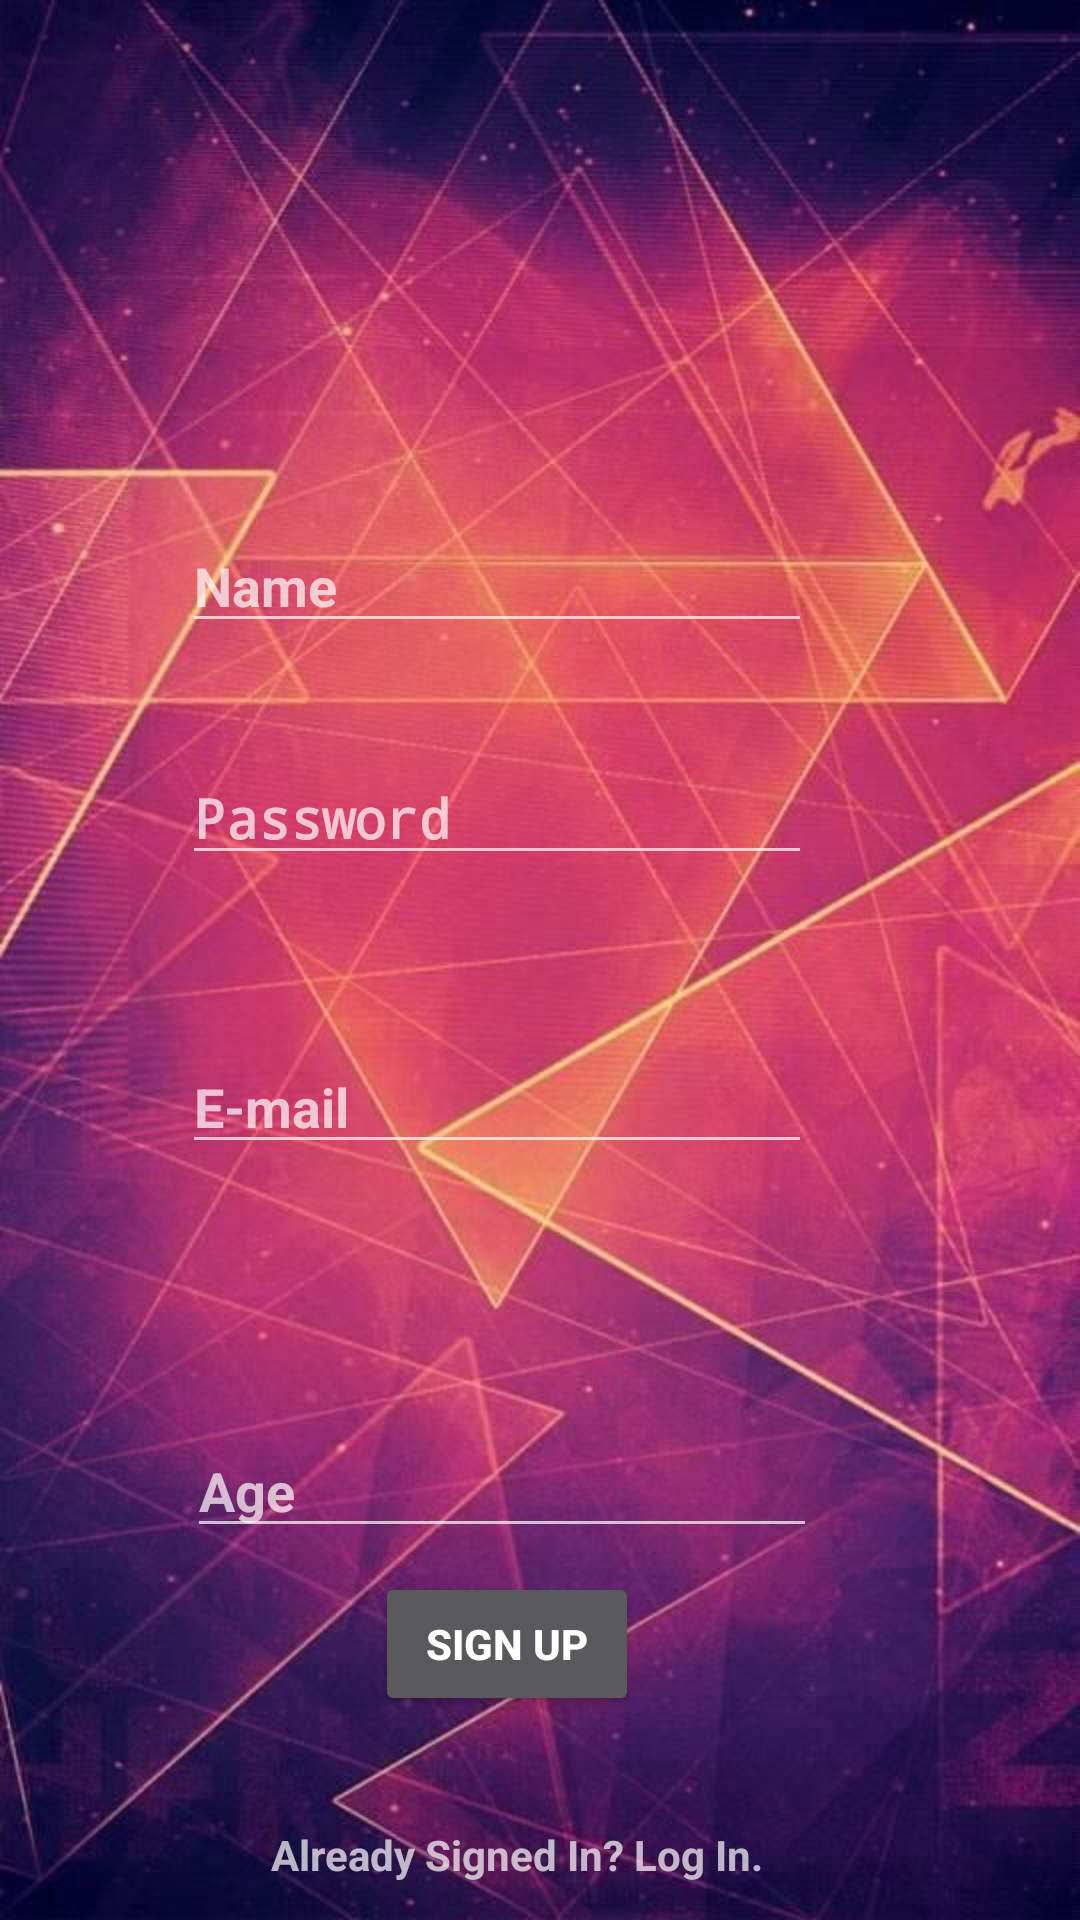

This screen was rendered from an Android layout file. Write that file and the resources it references.
<!-- AndroidManifest.xml: application theme AppTheme -->
<!-- res/layout/activity_registration.xml -->
<?xml version="1.0" encoding="utf-8"?>
<android.support.constraint.ConstraintLayout xmlns:android="http://schemas.android.com/apk/res/android"
    xmlns:app="http://schemas.android.com/apk/res-auto"
    xmlns:tools="http://schemas.android.com/tools"
    android:layout_width="match_parent"
    android:layout_height="match_parent"
    android:background="@drawable/imgg"
    tools:context=".Registration">

    <EditText
        android:id="@+id/etName"
        android:layout_width="wrap_content"
        android:layout_height="wrap_content"
        android:textStyle="bold"
        android:layout_marginStart="8dp"
        android:layout_marginTop="8dp"
        android:layout_marginEnd="8dp"
        android:layout_marginBottom="8dp"
        android:ems="10"
        android:hint="Name"
        android:inputType="textPersonName"
        app:layout_constraintBottom_toBottomOf="parent"
        app:layout_constraintEnd_toEndOf="parent"
        app:layout_constraintHorizontal_bias="0.392"
        app:layout_constraintStart_toStartOf="parent"
        app:layout_constraintTop_toTopOf="parent"
        app:layout_constraintVertical_bias="0.283" />

    <EditText
        android:id="@+id/etPass"
        android:layout_width="wrap_content"
        android:layout_height="wrap_content"
        android:textStyle="bold"
        android:layout_marginStart="8dp"
        android:layout_marginTop="36dp"
        android:layout_marginEnd="8dp"
        android:ems="10"
        android:hint="Password"
        android:inputType="textPassword"
        app:layout_constraintEnd_toEndOf="parent"
        app:layout_constraintHorizontal_bias="0.392"
        app:layout_constraintStart_toStartOf="parent"
        app:layout_constraintTop_toBottomOf="@+id/etName" />

    <EditText
        android:id="@+id/etMail"
        android:layout_width="wrap_content"
        android:layout_height="wrap_content"
        android:layout_marginStart="8dp"
        android:textStyle="bold"
        android:layout_marginTop="5dp"
        android:layout_marginEnd="8dp"
        android:layout_marginBottom="7dp"
        android:ems="10"
        android:hint="E-mail"
        android:inputType="textEmailAddress"
        app:layout_constraintBottom_toBottomOf="parent"
        app:layout_constraintEnd_toEndOf="parent"
        app:layout_constraintHorizontal_bias="0.392"
        app:layout_constraintStart_toStartOf="parent"
        app:layout_constraintTop_toBottomOf="@+id/etPass"
        app:layout_constraintVertical_bias="0.169" />

    <Button
        android:id="@+id/btnRegister"
        android:layout_width="wrap_content"
        android:layout_height="wrap_content"
        android:layout_marginStart="8dp"
        android:layout_marginTop="8dp"
        android:textStyle="bold"
        android:layout_marginEnd="8dp"
        android:layout_marginBottom="8dp"
        android:text="Sign Up"
        app:layout_constraintBottom_toBottomOf="parent"
        app:layout_constraintEnd_toEndOf="parent"
        app:layout_constraintHorizontal_bias="0.457"
        app:layout_constraintStart_toStartOf="parent"
        app:layout_constraintTop_toBottomOf="@+id/etMail"
        app:layout_constraintVertical_bias="0.68" />

    <TextView
        android:id="@+id/tvAlready"
        android:layout_width="wrap_content"
        android:layout_height="wrap_content"
        android:layout_marginStart="8dp"
        android:textStyle="bold"
        android:layout_marginTop="8dp"
        android:layout_marginEnd="8dp"
        android:layout_marginBottom="8dp"
        android:text="Already Signed In? Log In."
        app:layout_constraintBottom_toBottomOf="parent"
        app:layout_constraintEnd_toEndOf="parent"
        app:layout_constraintHorizontal_bias="0.457"
        app:layout_constraintStart_toStartOf="parent"
        app:layout_constraintTop_toBottomOf="@+id/btnRegister"
        app:layout_constraintVertical_bias="0.872" />

    <EditText
        android:id="@+id/etAge"
        android:layout_width="wrap_content"
        android:layout_height="wrap_content"
        android:layout_marginStart="11dp"
        android:textStyle="bold"
        android:layout_marginTop="9dp"
        android:layout_marginEnd="8dp"
        android:layout_marginBottom="8dp"
        android:ems="10"
        android:hint="Age"
        android:inputType="numberSigned"
        app:layout_constraintBottom_toTopOf="@+id/btnRegister"
        app:layout_constraintEnd_toEndOf="parent"
        app:layout_constraintHorizontal_bias="0.392"
        app:layout_constraintStart_toStartOf="parent"
        app:layout_constraintTop_toBottomOf="@+id/etMail"
        app:layout_constraintVertical_bias="1.0" />

</android.support.constraint.ConstraintLayout>
<!-- resources referenced by this layout -->
<resources>
  <!-- drawable imgg: jpg bitmap (drawable, 71136 bytes) -->
  <style name="AppTheme" parent="Theme.AppCompat.NoActionBar">
          
          <item name="colorPrimary">@color/colorPrimary</item>
          <item name="colorPrimaryDark">@color/colorPrimaryDark</item>
          <item name="colorAccent">@color/colorAccent</item>
      </style>
  <color name="colorPrimary">#f44336</color>
  <color name="colorPrimaryDark">#d32f2f</color>
  <color name="colorAccent">#00c853</color>
</resources>
